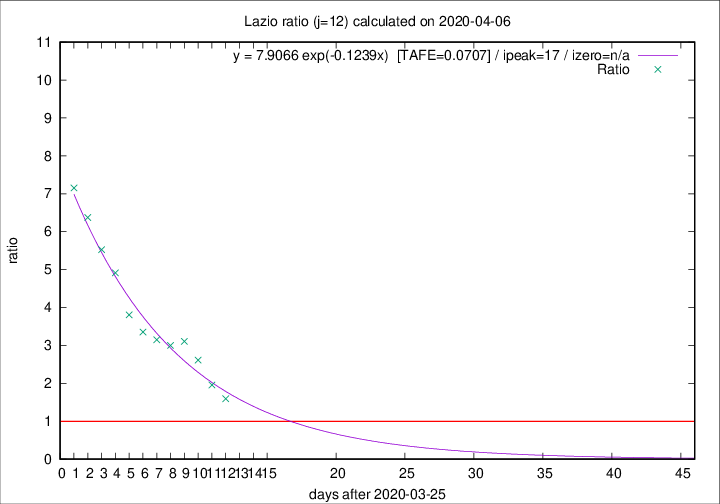

Source data for this figure (header and first rows):
2020-04-06, 10, 229, 134, 84, 1.5952
2020-04-05, 7, 219, 139, 71, 1.958
2020-04-04, 13, 212, 149, 57, 2.614
2020-04-03, 14, 199, 146, 47, 3.106
2020-04-02, 16, 185, 135, 45, 3
2020-04-01, 7, 169, 126, 40, 3.15
2020-03-31, 12, 162, 124, 37, 3.351
2020-03-30, 14, 150, 118, 31, 3.807
2020-03-29, 12, 136, 113, 23, 4.913
2020-03-28, 6, 124, 105, 19, 5.526
2020-03-27, 12, 118, 102, 16, 6.375
2020-03-26, 11, 106, 93, 13, 7.154
